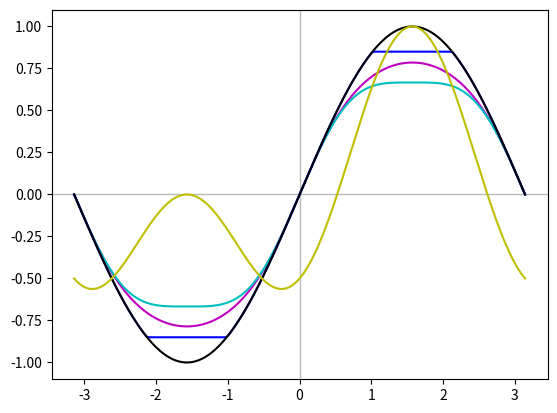

This chart was generated by the following Python code:
#!/usr/bin/env python

import matplotlib.pyplot as plt
import numpy as np

x = np.linspace(-np.pi, np.pi, 201)
y = np.sin(x)

plt.axvline(linewidth=1, color='#bbbbbb')
plt.axhline(linewidth=1, color='#bbbbbb')

# Soft saturation
plt.plot(x, np.arctan(y), color='m')

# Soft saturation approximation
plt.plot(x, y - (y ** 3) / 3, color='c')

# Hard clipping
plt.plot(x, 0.5 * (abs(y + 0.85) - abs(y - 0.85)), color='b')

# Original
plt.plot(x, y, color='k')

# Chebyshev
plt.plot(x, 0.5 * y + 0.5 * (2 * y ** 2 - 1), color='y')

plt.axis('tight')
plt.show()
